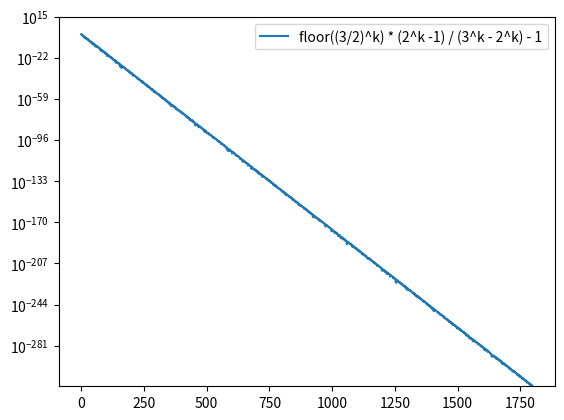

Recreate this plot in Python.
# if 2^k frac( (3/2)^k ) + floor( (3/2)^k ) <= 2^k for all k then
# g(k) = 2^k + floor( (3/2)^k ) - 2

# this eq has been proved valid for k < 471,600,000

# frac((3/2)^k) = (3/2)^k - floor((3/2)^k)

# 2^k ((3/2)^k - floor( (3/2)^k )) + floor( (3/2)^k ) <= 2^k
# 3^k + (1-2^k) * floor( (3/2)^k )) <= 2^k
# 3^k - 2^k <= (2^k - 1) * floor( (3/2)^k ))

# (3/2)^k - 1 <= (1 - 2^-k) * floor( (3/2)^k ))

# floor( (3/2)^k )) => ((3/2)^k - 1) / (1 - 2^-k)
# floor( (3/2)^k )) / (3/2)^k => (1- (2/3)^k) / (1 - 2^-k)
# floor((3/2)^k )) / (3/2)^k => (6^k- 4^k) / (6^k - 3^k)


import matplotlib.pyplot as plt
import math

# m = 100

# # plotting the difference
# # diff = [int((3/2)**i) * (2/3)**i - (6**i - 4**i) / (6**i - 3**i) for i in range(2, m)]
# diff = [int(math.pow(1.5, i)) * math.pow(2/3, i)
#         -
#         (1 - math.pow(2/3, i)) / (1 - math.pow(2, -i))
#         for i in range(2, m)]
# plt.plot(diff)
# plt.yscale('log')
# plt.ylabel('Inequality greater than 0')
# plt.xlabel('k')
# plt.legend(['floor((3/2)^k )) / (3/2)^k - (6^k- 4^k) / (6^k - 3^k)'])

# # plotting the floor((3/2)^k )) / (3/2)^k
# floor_ratio = [1 - int((3/2)**i) / (3/2)**i for i in range(2, m)]
# plt.plot(floor_ratio)
# plt.yscale('log')
# plt.ylabel('Behaviour of floor((3/2)^k )) / (3/2)^k')
# plt.xlabel('k')
# plt.legend(['1 - floor((3/2)^k )) / (3/2)^k '])

# # plotting the (6^k- 4^k) / (6^k - 3^k)
# power_ratio = [1 - (6**i - 4**i) / (6**i - 3**i) for i in range(2, m)]
# plt.plot(power_ratio)
# plt.yscale('log')
# plt.ylabel('Behaviour of (6^k- 4^k) / (6^k - 3^k)')
# plt.xlabel('k')
# plt.legend(['1 - (6^k- 4^k) / (6^k - 3^k)'])

from decimal import *

# floor((3/2)^k )) / (3/2)^k => (6^k- 4^k) / (6^k - 3^k)

# floor((3/2)^k) * (2^k -1) / (3^k - 2^k) - 1 > 0
# floor((3/2)^k) * (2^k -1) / (3^k - 2^k) > 1
# floor((3/2)^k) * (2^k - 1) > (3^k - 2^k)


def diffa(a, b):
    m = 1750
    getcontext().prec = 1000
    a_dec = Decimal(a)
    b_dec = Decimal(b)
    return [int(a_dec**i / b_dec**i) * (b_dec**i - 1) / (a_dec**i - b_dec**i) - 1 for i in range(2, m)]


def ls_diff(up_to=1750, precision=1000):
    """
    Return list of
    floor((3/2)^k) * (2^k -1) / (3^k - 2^k) - 1
    for k from 1 to up_to

    If this is always positive then floor((3/2)^k) * (2^k - 1) > (3^k - 2^k)
    """
    getcontext().prec = precision
    dec_3 = Decimal(3)
    dec_2 = Decimal(2)
    return [int(dec_3**i / dec_2**i) * (dec_2**i - 1) / (dec_3**i - dec_2**i) - 1 for i in range(2, up_to)]


def ls_diff_2(up_to=1750, precision=1000):
    """
    Return list of
    floor((3/2)^k )) / (3/2)^k - (1- (2/3)^k) / (1 - 2^-k)
    for k from 1 to up_to

    If this is always positive then floor((3/2)^k )) / (3/2)^k => (6^k- 4^k) / (6^k - 3^k)
    """
    getcontext().prec = precision
    dec_2 = Decimal(2)
    dec_1_5 = Decimal(1.5)
    return [int(dec_1_5**i) / (dec_1_5**i) - (1 - dec_1_5**(-i)) / (1 - dec_2**(-i)) for i in range(2, up_to)]


def ls_log_diff(up_to=1750, precision=1000):
    """
    Return list of
    log( floor((3/2)^k) ) + log((2^k -1)) - log(3^k - 2^k) > 0
    for k from 1 to up_to

    If this is always positive then floor((3/2)^k) * (2^k - 1) > (3^k - 2^k)
    """
    getcontext().prec = precision
    dec_3 = Decimal(3)
    dec_2 = Decimal(2)
    dec_1_5 = dec_3 / dec_2

    ls_out = []

    # math.log(dec_3 ** k - dec_2 ** k)
    # math.log(dec_2 ** k * (dec_1.4 ** k - 1))
    # k * math.log(dec_2) + math.log((dec_1.5 ** k - 1))

    for k in range(2, up_to):
        three_halfs_raised = dec_1_5**k
        n = math.log(int(three_halfs_raised) * (dec_2**k - 1)/(three_halfs_raised - 1)) - k * math.log(dec_2)
        ls_out.append(n)
    return ls_out


diff = ls_diff(1800, precision=1000)
# diff = ls_diff_2(2000, precision=1000)
plt.plot(diff)
plt.yscale('log')
plt.legend(['floor((3/2)^k) * (2^k -1) / (3^k - 2^k) - 1'])

# diff = ls_log_diff(1750, precision=1000)
# plt.plot(diff)
# plt.yscale('log')
# plt.legend(['log(floor((3/2)^k) * (2^k -1) / (3^k - 2^k))'])
